Labelled photos from "Indian Bovine Breed Recognition.v1i.folder", an image-classification folder in Yashwantht18/cattle-breed-identification. The possible labels are: Alambadi, Amritmahal, Ayrshire, Banni, Bargur, Bhadawari, Brown Swiss, Dangi, Deoni, Gir, Guernsey, Hallikar, Hariana, Holstein Friesian, Jaffrabadi, Jersey, Kangayam, Kankrej, Kasargod, Kenkatha, Kherigarh, Khillari, Krishna Valley, Malnad Gidda, Mehsana, Murrah, Nagori, Nagpuri, Nili Ravi, Nimari, Ongole, Pulikulam, Rathi, Red Dane, Red Sindhi, Sahiwal, Surti, Tharparkar, Toda, Umblachery, Vechur, Luit, Marathwada, Pandharpuri.

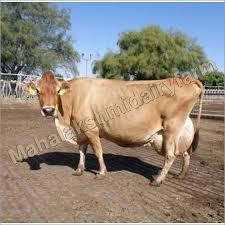
Label: Jersey

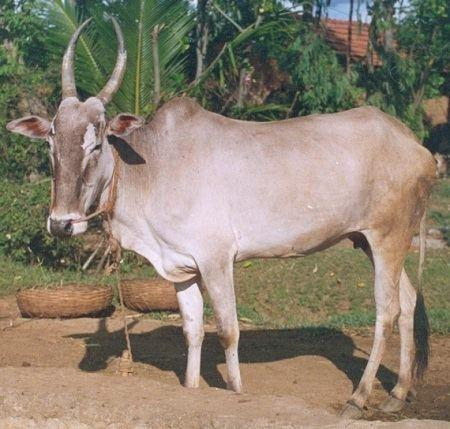
Label: Hallikar

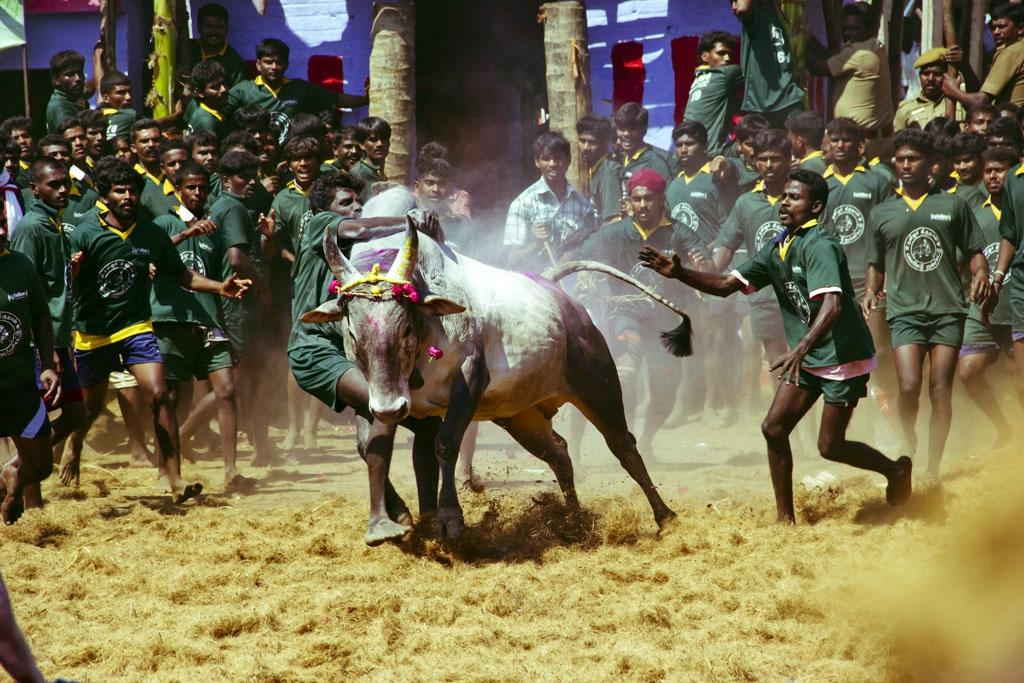
Label: Pulikulam

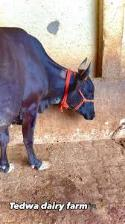
Label: Pandharpuri

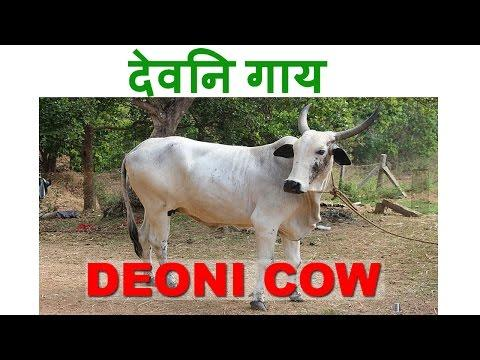
Label: Deoni

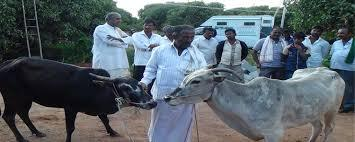
Label: Krishna Valley
